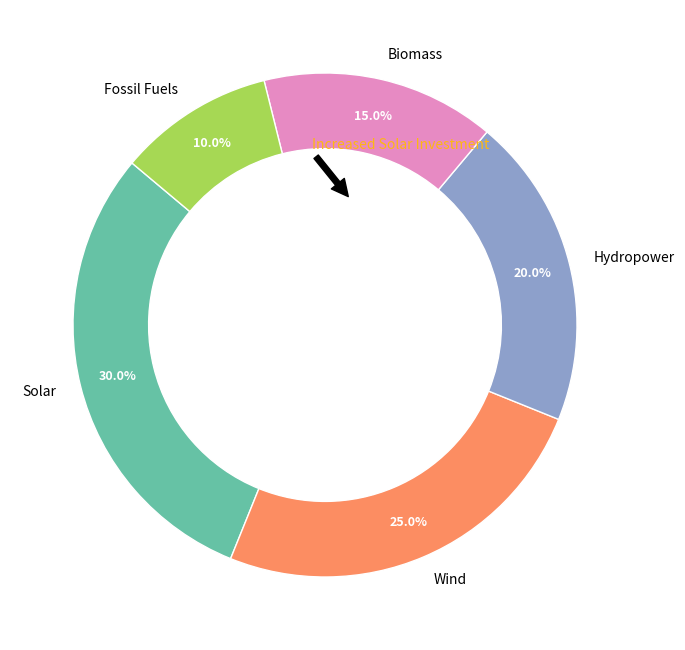

Write the Python code that produced this figure.
import matplotlib.pyplot as plt
import numpy as np

# Define the energy sources and their percentage share in EcoVille for 2023
energy_sources = ['Solar', 'Wind', 'Hydropower', 'Biomass', 'Fossil Fuels']
consumption_2023 = [30, 25, 20, 15, 10]

# Define a new color set
new_colors = ['#66c2a5', '#fc8d62', '#8da0cb', '#e78ac3', '#a6d854']

# Create a subplot for 2023 data
fig, ax = plt.subplots(figsize=(7, 7))

wedges, texts, autotexts = ax.pie(
    consumption_2023, 
    labels=energy_sources, 
    autopct='%1.1f%%', 
    startangle=140, 
    colors=new_colors,
    wedgeprops=dict(width=0.3, edgecolor='w'),
    pctdistance=0.85
)

plt.setp(autotexts, size=9, weight="bold", color='white')

centre_circle = plt.Circle((0, 0), 0.70, fc='white')
ax.add_artist(centre_circle)

# Annotate solar energy to highlight growth
ax.annotate(
    'Increased Solar Investment',
    xy=(0.1, 0.5), xytext=(0.3, 0.7),
    arrowprops=dict(facecolor='black', shrink=0.05),
    fontsize=10, ha='center', color='#FDB813'
)

plt.tight_layout()
plt.show()
